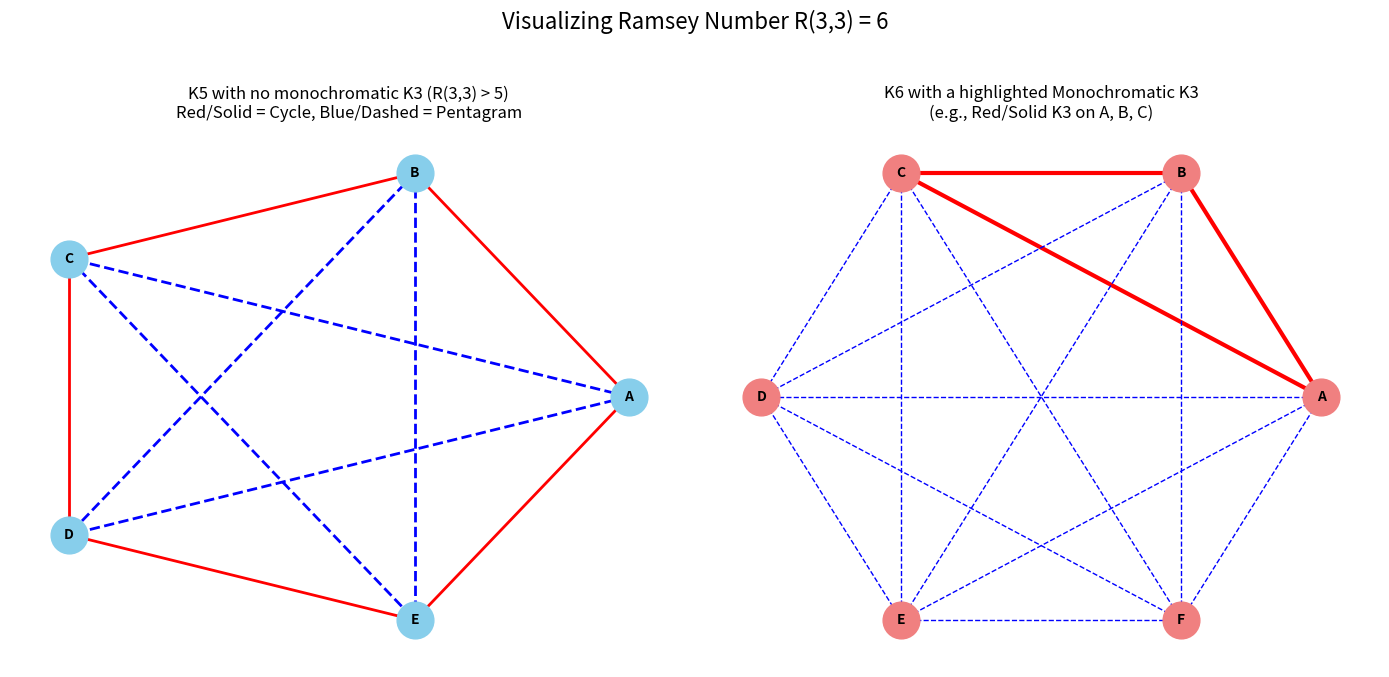

Here is the Python script that generated this plot:
import networkx as nx
import matplotlib.pyplot as plt
import string
import itertools
import os
import sys

# --- Setup ---
letters = list(string.ascii_uppercase)
script_name = os.path.splitext(os.path.basename(sys.argv[0]))[0]
output_file = f"{script_name}.png"

# --- Graph G5 (Illustrating R(3,3) > 5) ---
# This graph shows a K5 with a 2-coloring that has no monochromatic K3.
# Nodes are A, B, C, D, E.
# Color1 (e.g., red, solid line) for the 5-cycle.
# Color2 (e.g., blue, dashed line) for the inner pentagram.

nodes5_labels = letters[:5]  # A, B, C, D, E
G5 = nx.Graph()
G5.add_nodes_from(nodes5_labels)

# Define edges for Color1 (red 5-cycle)
edges_color1_g5 = []
for i in range(5):
    u, v = nodes5_labels[i], nodes5_labels[(i + 1) % 5]
    G5.add_edge(u, v, color='red', style='solid', weight=2.0)
    edges_color1_g5.append(tuple(sorted((u, v)))) # Store for lookup

# Define edges for Color2 (blue pentagram)
all_edges_k5 = list(itertools.combinations(nodes5_labels, 2))
for u, v in all_edges_k5:
    if tuple(sorted((u, v))) not in edges_color1_g5:
        G5.add_edge(u, v, color='blue', style='dashed', weight=2.0)

# --- Graph G6 (Illustrating R(3,3) = 6) ---
# This graph shows a K6 with an example 2-coloring,
# highlighting one resulting monochromatic K3 (e.g., a red K3).
# Nodes are A, B, C, D, E, F.

nodes6_labels = letters[:6]  # A, B, C, D, E, F
G6 = nx.Graph()
G6.add_nodes_from(nodes6_labels)

all_edges_k6 = list(itertools.combinations(nodes6_labels, 2))

# Define a specific monochromatic K3 to highlight (e.g., nodes A, B, C form a red K3)
highlight_k3_nodes = [nodes6_labels[0], nodes6_labels[1], nodes6_labels[2]]  # A, B, C
highlight_k3_edges = list(itertools.combinations(highlight_k3_nodes, 2))
highlight_k3_edges_sorted = [tuple(sorted(edge)) for edge in highlight_k3_edges]

for u, v in all_edges_k6:
    if tuple(sorted((u, v))) in highlight_k3_edges_sorted:
        G6.add_edge(u, v, color='red', style='solid', weight=3.0)  # Highlighted K3
    else:
        # For this example, color all other edges blue
        G6.add_edge(u, v, color='blue', style='dashed', weight=1.0)


# --- Plotting ---
fig, axes = plt.subplots(1, 2, figsize=(14, 7)) # Increased figsize for clarity

# Plot G5
pos5 = nx.circular_layout(G5) # Circular layout is standard for this K5 example
edge_colors_g5 = [G5[u][v]['color'] for u, v in G5.edges()]
edge_styles_g5 = [G5[u][v]['style'] for u, v in G5.edges()]
edge_widths_g5 = [G5[u][v]['weight'] for u, v in G5.edges()]

nx.draw(G5, pos5, with_labels=True, ax=axes[0], node_color='skyblue', font_weight='bold',
        node_size=700, font_size=10,
        edge_color=edge_colors_g5, style=edge_styles_g5, width=edge_widths_g5)
axes[0].set_title("K5 with no monochromatic K3 (R(3,3) > 5)\nRed/Solid = Cycle, Blue/Dashed = Pentagram", fontsize=12)

# Plot G6
pos6 = nx.circular_layout(G6) # Circular layout for K6
edge_colors_g6 = [G6[u][v]['color'] for u, v in G6.edges()]
edge_styles_g6 = [G6[u][v]['style'] for u, v in G6.edges()]
edge_widths_g6 = [G6[u][v]['weight'] for u, v in G6.edges()]

nx.draw(G6, pos6, with_labels=True, ax=axes[1], node_color='lightcoral', font_weight='bold',
        node_size=700, font_size=10,
        edge_color=edge_colors_g6, style=edge_styles_g6, width=edge_widths_g6)
axes[1].set_title(f"K6 with a highlighted Monochromatic K3\n(e.g., Red/Solid K3 on {', '.join(highlight_k3_nodes)})", fontsize=12)

for ax in axes:
    ax.set_axis_off()

plt.suptitle("Visualizing Ramsey Number R(3,3) = 6", fontsize=16, y=0.98)
plt.tight_layout(rect=[0, 0.02, 1, 0.95]) # Adjust for suptitle and bottom margin
plt.savefig(output_file, bbox_inches='tight')
print(f"Saved figure as {output_file}")
plt.show()
